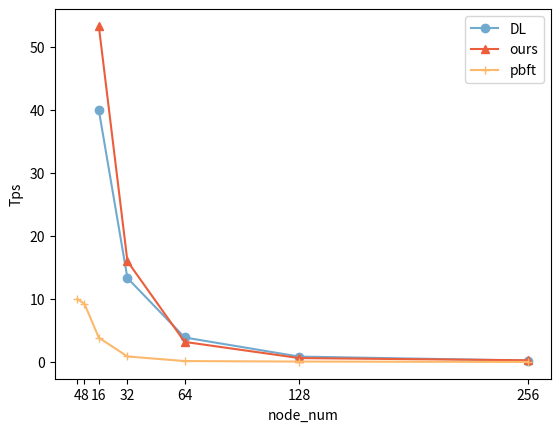

Write the Python code that produced this figure.
import matplotlib.pyplot as plt

X1 = [4, 8, 16, 32, 64, 128, 256]
pbft_tps = [10, 9.23076923076923, 3.870967741935484, 0.8888888888888888, 0.16, 0.081799591002045, 0.02466091245376079]

X2 = [16, 32, 64, 128, 256]
shard4_two_stage_tps = [40, 13.333333333333334, 3.902439024390244, 0.8695652173913043, 0.24096385542168675]
ours4 = [53.333333333333336, 16.0, 3.2, 0.6349206349206349, 0.2807017543859649]

X3 = [32, 64, 128, 256]
shard8_two_stage_tps = [64.0, 15.238095238095237, 1.7204301075268817, 1.0596026490066226]
ours8 = [53.333333333333336, 12.8, 3.7209302325581395, 0.9968847352024922]

X4 = [64, 128, 256]
shard16_two_stage_tps = [33.68421052631579, 7.032967032967033, 2.633744855967078]
ours16 = [29.09090909090909, 11.228070175438596, 3.2]

X5 = [128, 256]
shard32_two_stage_tps = [38.78787878787879, 7.57396449704142]
ours32 = [24.150943396226417, 24.150943396226417]

X5 = [256]
shard64_two_stage_tps = [24.854368932038835]
ours64 = [19.541984732824428]


# for i in range(len(X2)):
#     shard4_two_stage_tps[i] = shard4_two_stage_tps[i] / pbft_tps[i + 2]
#     ours4[i] = ours4[i] / pbft_tps[i + 2]


# 创建画布和坐标系
fig, ax = plt.subplots()

plt.plot(X2, shard4_two_stage_tps, color=(114/256, 170/256, 207/256), marker='o', label='DL')  # 设置点样式为圆形，添加标签
plt.plot(X2, ours4, color=(236/256, 93/256, 59/256), marker='^', label='ours')  # 设置点样式为圆形，添加标签
plt.plot(X1, pbft_tps, color=(253/256, 185/256, 107/256), marker='+', label='pbft')  # 设置点样式为圆形，添加标签

# 设置横纵坐标标签
plt.xlabel('node_num')
plt.ylabel('Tps')

# 设置图例
plt.legend()

# 设置自定义刻度
plt.xticks(X1)  # 设置横坐标刻度为自定义的值

# group_names = ['4', '8', '16', '32', '64', '128', '256']
# ax.set_xticklabels(group_names)
plt.show()